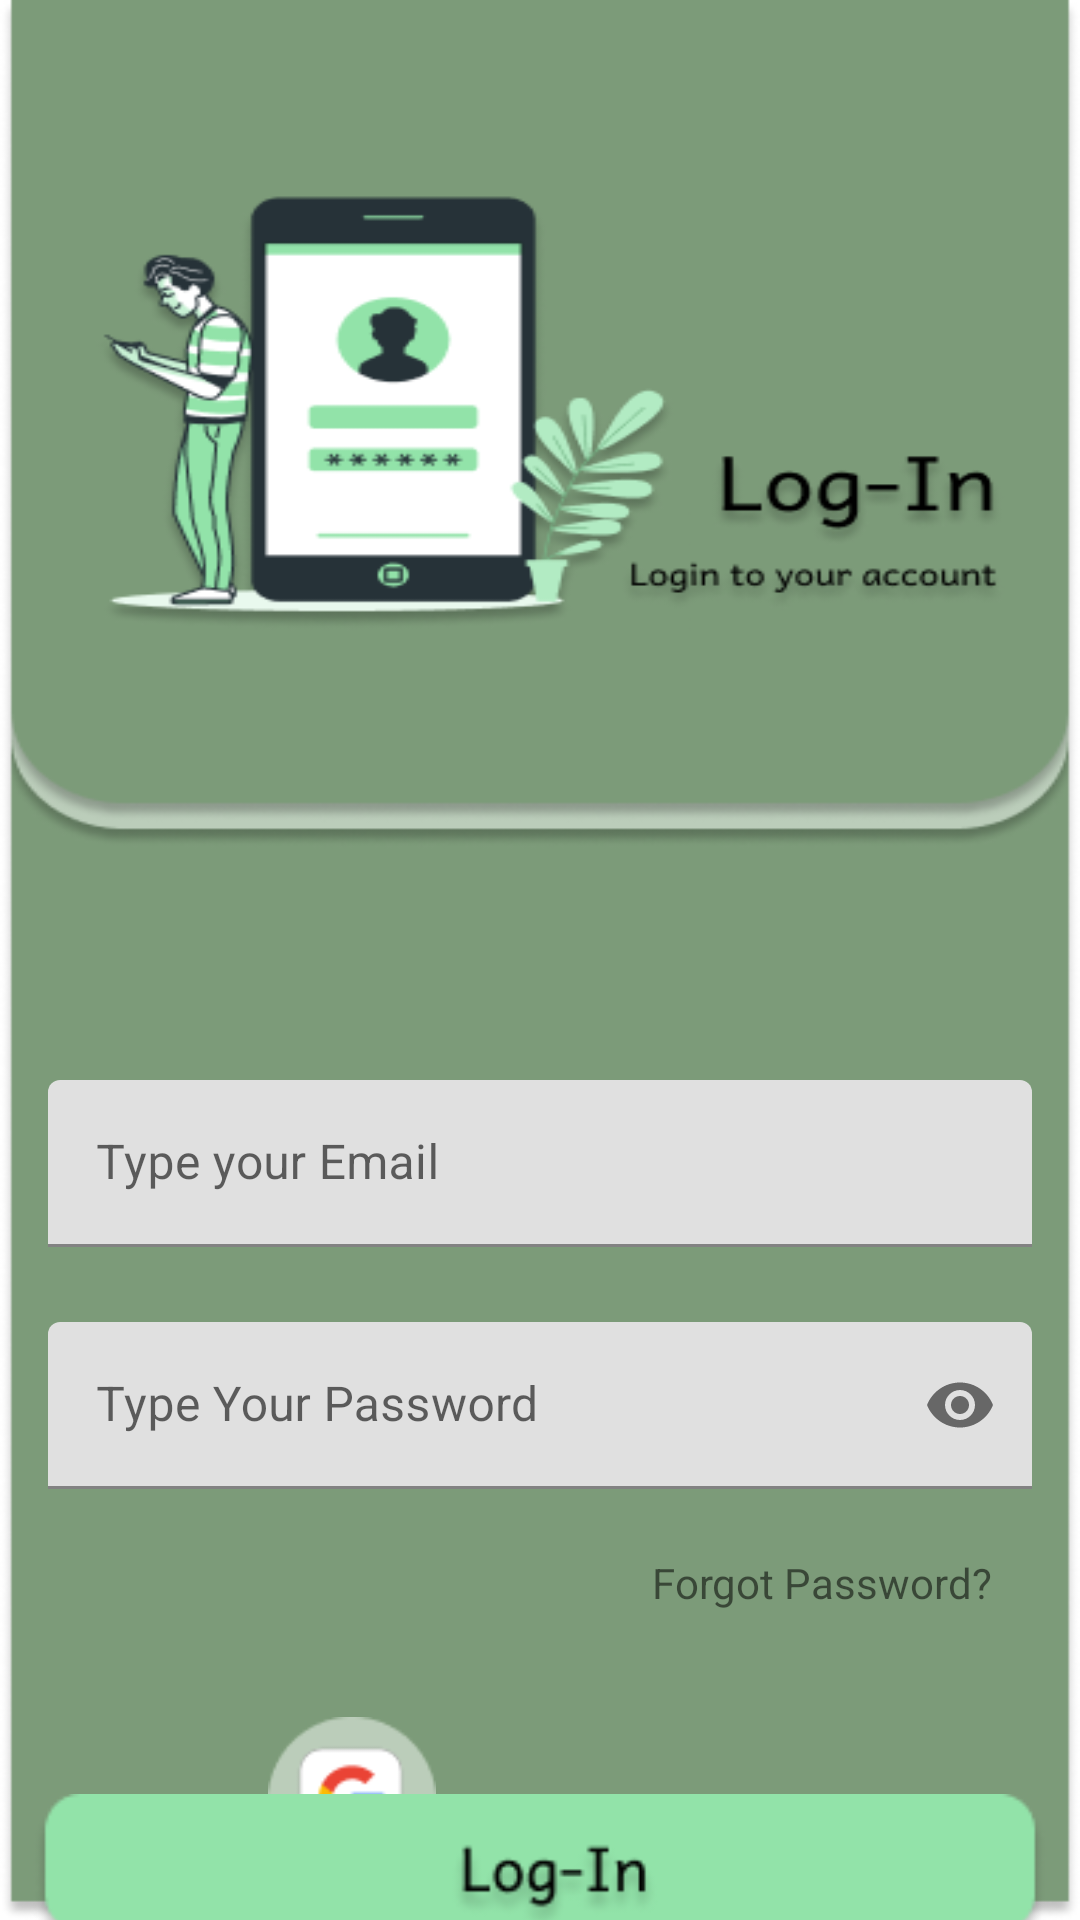

This screen was rendered from an Android layout file. Write that file and the resources it references.
<!-- AndroidManifest.xml: application theme Theme.SAFAR -->
<!-- res/layout/activity_sign_in.xml -->
<?xml version="1.0" encoding="utf-8"?>
<androidx.constraintlayout.widget.ConstraintLayout xmlns:android="http://schemas.android.com/apk/res/android"
    xmlns:app="http://schemas.android.com/apk/res-auto"
    xmlns:tools="http://schemas.android.com/tools"
    android:layout_width="match_parent"
    android:layout_height="match_parent"
    android:background="@drawable/signin_screen"
    tools:context=".SignInActivity">


    <com.google.android.material.textfield.TextInputLayout
        android:id="@+id/emailLayout"
        style="@style/LoginTextInputOuterFieldStyle"
        android:layout_width="match_parent"
        android:layout_height="wrap_content"
        android:layout_marginHorizontal="16dp"
        android:layout_marginTop="360dp"
        app:boxStrokeColor="@color/yellow"
        app:hintTextColor="@color/yellow"
        app:layout_constraintEnd_toEndOf="parent"
        app:layout_constraintHorizontal_bias="0.5"
        app:layout_constraintStart_toStartOf="parent"
        app:layout_constraintTop_toTopOf="parent">

        <com.google.android.material.textfield.TextInputEditText
            android:id="@+id/emailin"
            style="@style/LoginTextInputInnerFieldStyle"
            android:layout_width="match_parent"
            android:layout_height="wrap_content"
            android:hint="Type your Email"
            android:inputType="textEmailAddress" />
    </com.google.android.material.textfield.TextInputLayout>

    <com.google.android.material.textfield.TextInputLayout
        android:id="@+id/passwordLayout"
        style="@style/LoginTextInputOuterFieldStyle"
        android:layout_width="match_parent"
        android:layout_height="wrap_content"
        android:layout_marginHorizontal="16dp"
        android:layout_marginTop="25dp"
        app:boxStrokeColor="@color/yellow"
        app:hintTextColor="@color/yellow"
        app:layout_constraintEnd_toEndOf="parent"
        app:layout_constraintHorizontal_bias="0.5"
        app:layout_constraintStart_toStartOf="parent"
        app:layout_constraintTop_toBottomOf="@id/emailLayout"
        app:passwordToggleEnabled="true">

        <com.google.android.material.textfield.TextInputEditText
            android:id="@+id/passin"
            style="@style/LoginTextInputInnerFieldStyle"
            android:layout_width="match_parent"
            android:layout_height="wrap_content"
            android:hint="Type Your Password"
            android:inputType="textPassword" />
    </com.google.android.material.textfield.TextInputLayout>

    <TextView

        android:id="@+id/textView"
        android:layout_width="wrap_content"
        android:layout_height="wrap_content"
        android:text="Not Registered Yet , Sign Up !"
        android:textColor="#0D47A1"
        android:textStyle="italic"
        app:layout_constraintBottom_toBottomOf="parent"
        app:layout_constraintEnd_toEndOf="parent"
        app:layout_constraintHorizontal_bias="0.5"
        app:layout_constraintStart_toStartOf="parent"
        app:layout_constraintTop_toBottomOf="@+id/loginimage" />

    <TextView
        android:id="@+id/forgotpass"
        android:layout_width="140dp"
        android:layout_height="30dp"
        android:layout_marginTop="-5dp"
        android:text="Forgot Password?"
        app:layout_constraintBottom_toBottomOf="@+id/textView"
        app:layout_constraintEnd_toEndOf="parent"
        app:layout_constraintHorizontal_bias="0.988"
        app:layout_constraintStart_toStartOf="parent"
        app:layout_constraintTop_toBottomOf="@+id/passwordLayout"
        app:layout_constraintVertical_bias="0.149" />

    <ImageView
        android:id="@+id/google1"
        android:layout_width="58dp"
        android:layout_height="56dp"
        android:layout_marginStart="40dp"
        android:layout_marginTop="76dp"
        app:layout_constraintEnd_toStartOf="@+id/forgotpass"
        app:layout_constraintHorizontal_bias="0.405"
        app:layout_constraintStart_toStartOf="parent"
        app:layout_constraintTop_toBottomOf="@+id/passwordLayout"
        app:srcCompat="@drawable/google" />

    <ImageView
        android:id="@+id/loginimage"
        android:layout_width="338dp"
        android:layout_height="55dp"
        app:layout_constraintBottom_toTopOf="@+id/textView"
        app:layout_constraintEnd_toEndOf="parent"
        app:layout_constraintHorizontal_bias="0.5"
        app:layout_constraintStart_toStartOf="parent"
        app:layout_constraintTop_toBottomOf="@+id/google1"
        app:srcCompat="@drawable/buttonlogin" />


</androidx.constraintlayout.widget.ConstraintLayout>
<!-- resources referenced by this layout -->
<resources>
  <color name="yellow">#FFC801</color>
  <!-- drawable buttonlogin: png bitmap (drawable-v24, 5669 bytes) -->
  <!-- drawable google: png bitmap (drawable-v24, 2336 bytes) -->
  <!-- drawable signin_screen: png bitmap (drawable-v24, 47489 bytes) -->
  <style name="LoginTextInputInnerFieldStyle">10</style>
  <style name="LoginTextInputOuterFieldStyle">10</style>
  <style name="Theme.SAFAR" parent="Theme.MaterialComponents.DayNight.DarkActionBar">
          
          <item name="colorPrimary">@color/purple_500</item>
          <item name="colorPrimaryVariant">@color/purple_700</item>
          <item name="colorOnPrimary">@color/white</item>
          
          <item name="colorSecondary">@color/teal_200</item>
          <item name="colorSecondaryVariant">@color/teal_700</item>
          <item name="colorOnSecondary">@color/black</item>
          
          <item name="android:statusBarColor" tools:targetApi="l">?attr/colorPrimaryVariant</item>
          
      </style>
  <color name="purple_500">#FF6200EE</color>
  <color name="purple_700">#FF3700B3</color>
  <color name="white">#FFFFFFFF</color>
  <color name="teal_200">#FF03DAC5</color>
  <color name="teal_700">#FF018786</color>
  <color name="black">#FF000000</color>
</resources>
